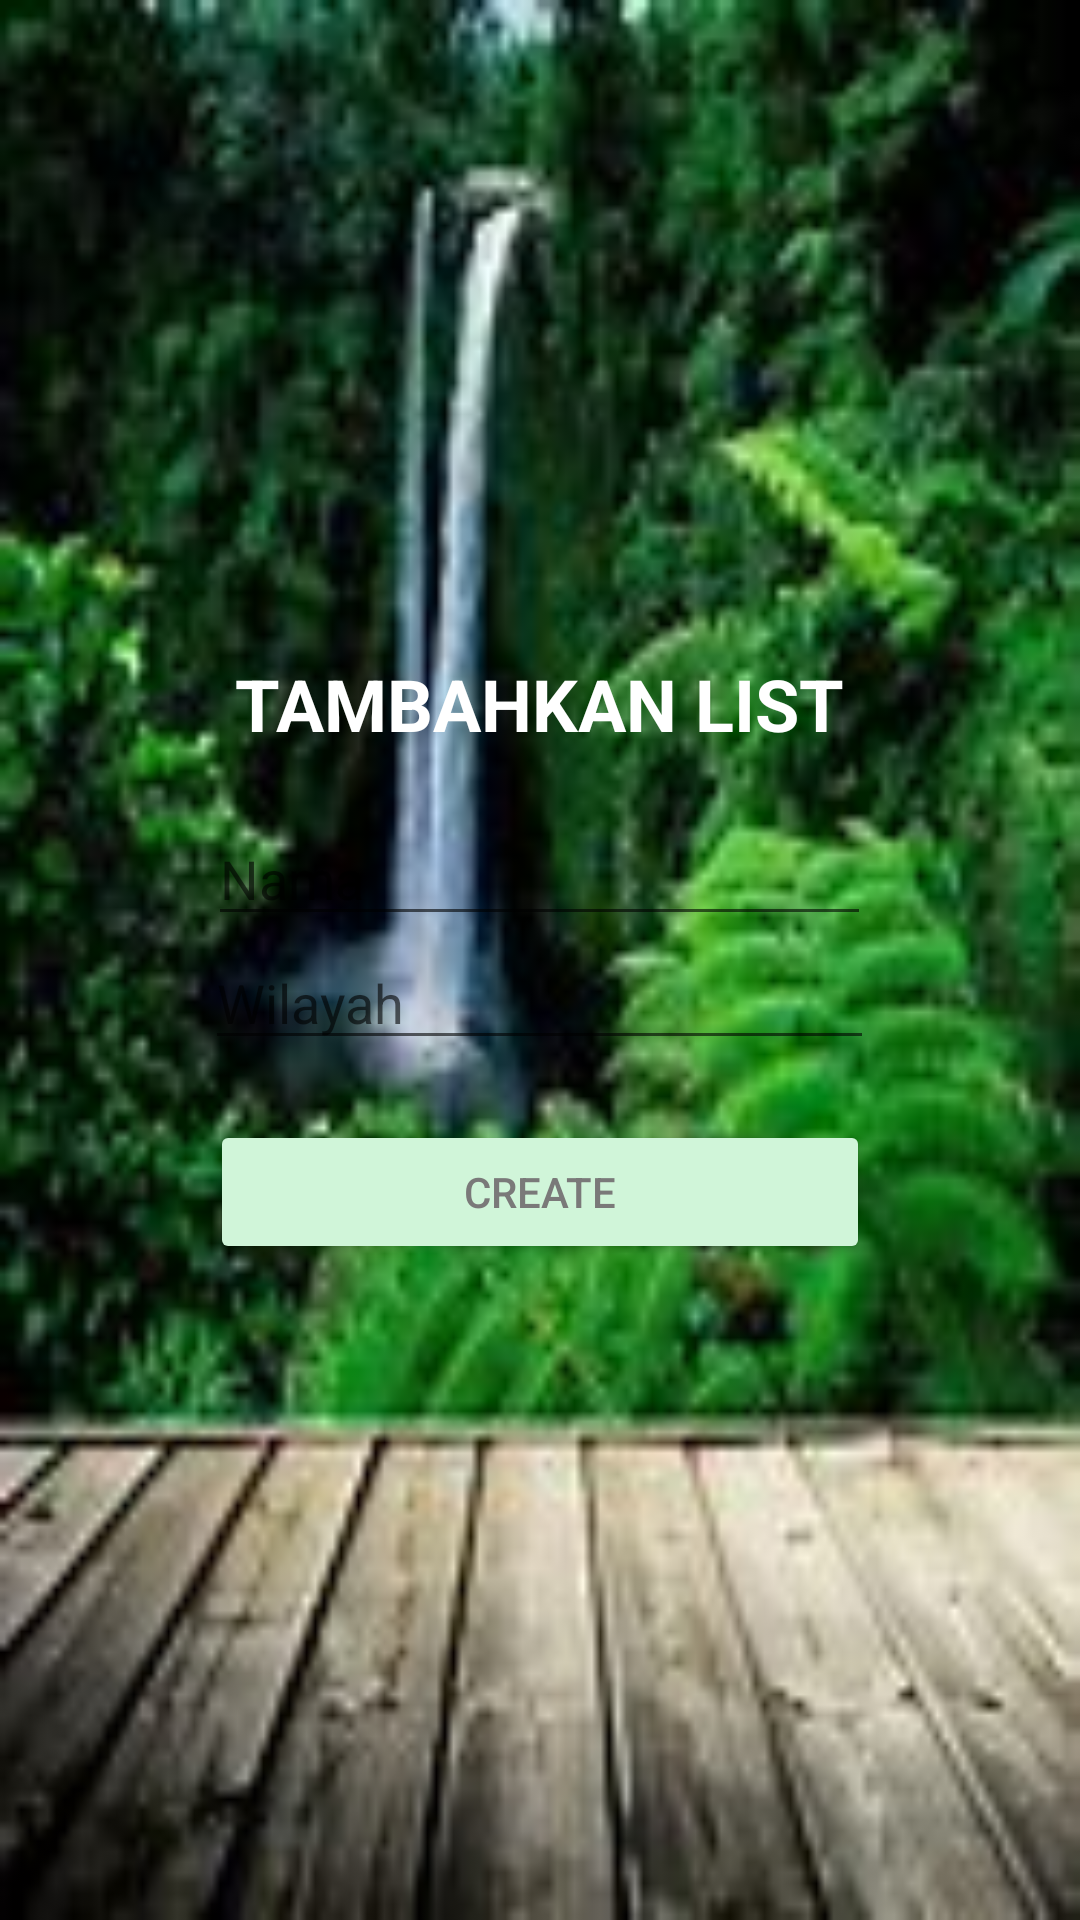

Write the Android layout XML for this screen, with the resource values it uses.
<!-- AndroidManifest.xml: application theme Theme.1918002_Tugas7 -->
<!-- res/layout/activity_main_create.xml -->
<?xml version="1.0" encoding="utf-8"?>
<LinearLayout
    xmlns:android="http://schemas.android.com/apk/res/android"
    xmlns:tools="http://schemas.android.com/tools"
    android:id="@+id/activity_main"
    android:layout_width="match_parent"
    android:layout_height="match_parent"
    android:paddingBottom="@dimen/activity_vertical_margin"
    android:paddingLeft="@dimen/activity_horizontal_margin"
    android:paddingRight="@dimen/activity_horizontal_margin"
    android:paddingTop="@dimen/activity_vertical_margin"
    android:gravity="center"
    android:orientation="vertical"
    android:background="@drawable/foto"
    tools:context=".MainCreate">

    <TextView
        android:layout_width="wrap_content"
        android:layout_height="wrap_content"
        android:text="TAMBAHKAN LIST"
        android:textColor="#FFFFFF"
        android:textSize="24sp"
        android:textStyle="bold" />

    <EditText
        android:id="@+id/create_nama"
        android:layout_width="221dp"
        android:layout_height="wrap_content"
        android:layout_marginTop="20dp"
        android:hint="Nama"
        android:textColor="#5A5A5A"/>

    <EditText
        android:id="@+id/create_wilayah"
        android:layout_width="223dp"
        android:layout_height="wrap_content"
        android:hint="Wilayah"
        android:textColor="#5A5A5A"/>
    <Button
        android:id="@+id/create_btn"
        android:layout_marginTop="20dp"
        android:text="CREATE"
        android:layout_width="220dp"
        android:layout_height="wrap_content"
        android:backgroundTint="@color/button_color"
        android:textColor="#7A7979"/>
</LinearLayout>
<!-- resources referenced by this layout -->
<resources>
  <color name="button_color">#d0f5d9</color>
  <!-- drawable foto: jpg bitmap (drawable, 8871 bytes) -->
  <style name="Theme.1918002_Tugas7" parent="Theme.MaterialComponents.DayNight.DarkActionBar">
          
          <item name="colorPrimary">@color/purple_500</item>
          <item name="colorPrimaryVariant">@color/purple_700</item>
          <item name="colorOnPrimary">@color/white</item>
          
          <item name="colorSecondary">@color/teal_200</item>
          <item name="colorSecondaryVariant">@color/teal_700</item>
          <item name="colorOnSecondary">@color/black</item>
          
          <item name="android:statusBarColor" tools:targetApi="l">?attr/colorPrimaryVariant</item>
          
      </style>
  <color name="purple_500">#FF6200EE</color>
  <color name="purple_700">#FF3700B3</color>
  <color name="white">#FFFFFFFF</color>
  <color name="teal_200">#FF03DAC5</color>
  <color name="teal_700">#FF018786</color>
  <color name="black">#FF000000</color>
</resources>
